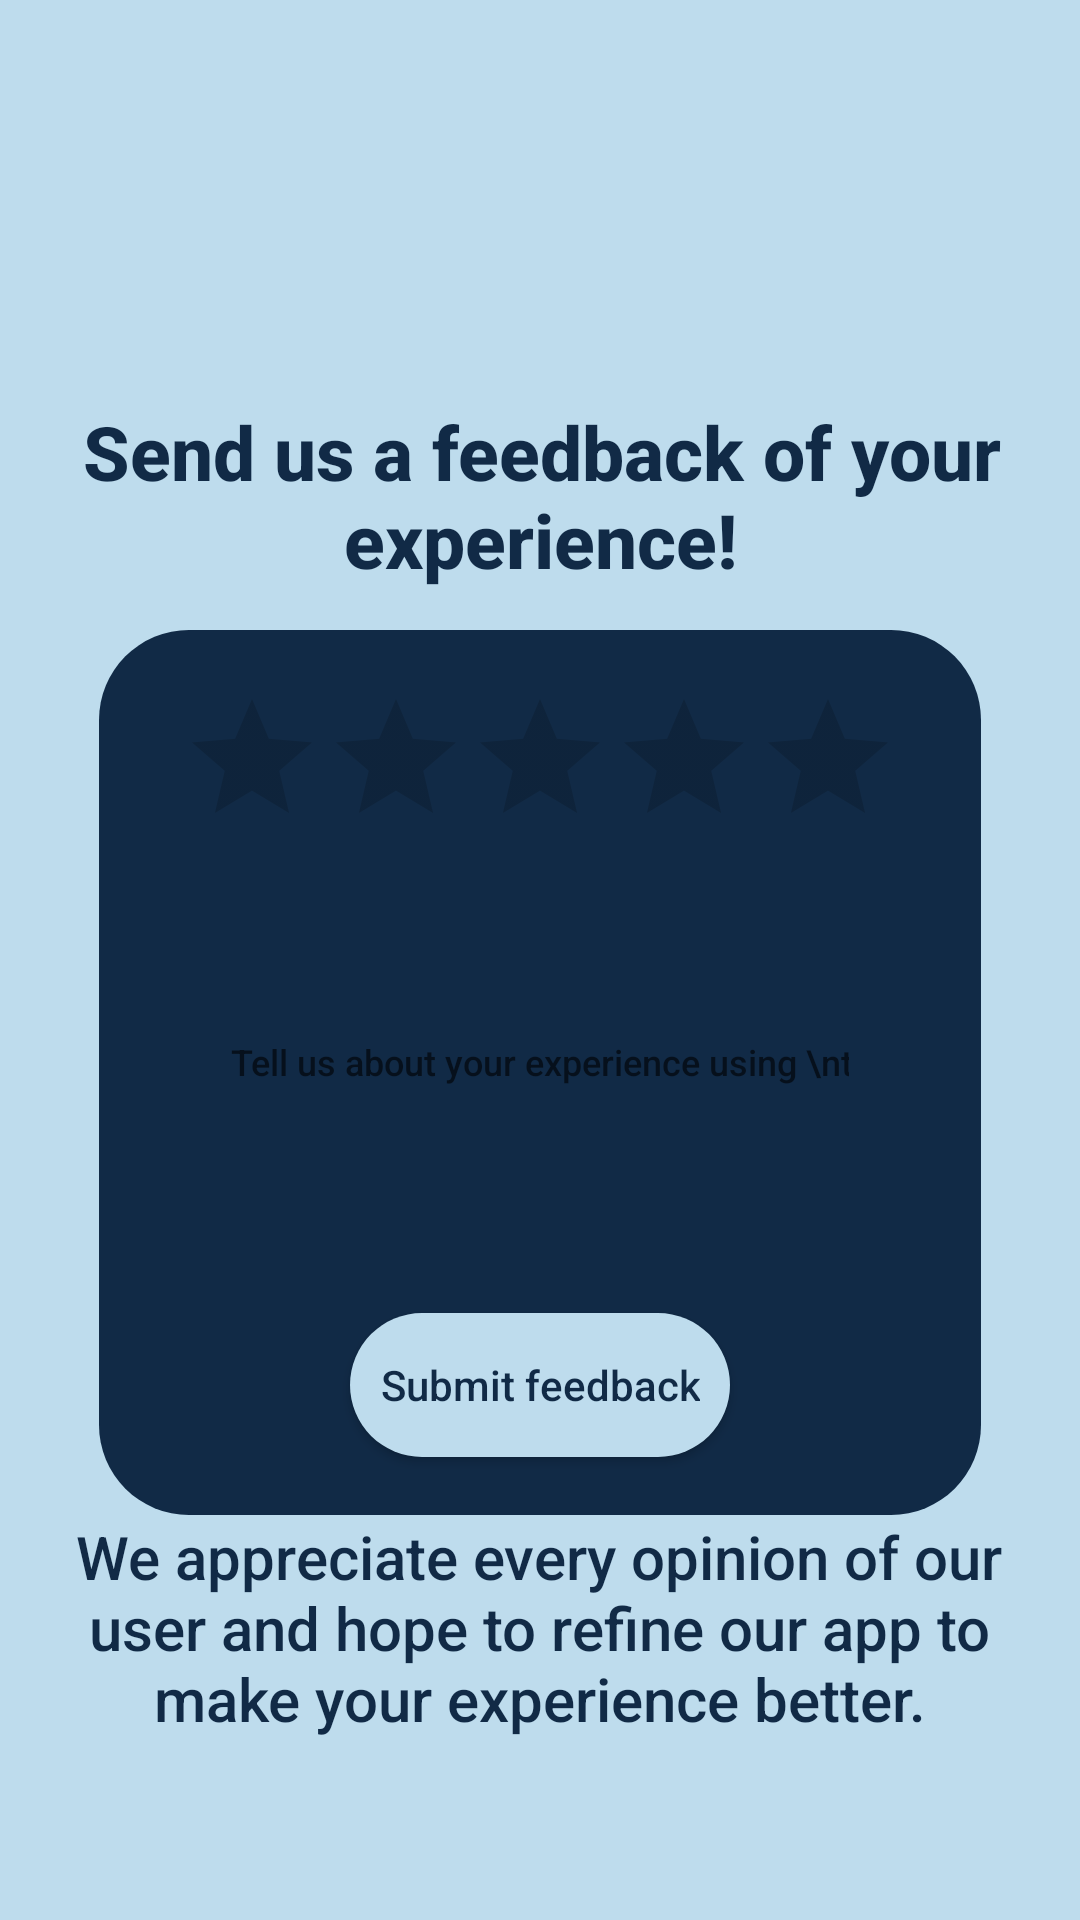

Here is an Android app screen rendered from its layout file. Give the layout XML and the strings, colors and styles it references.
<!-- AndroidManifest.xml: application theme AppTheme -->
<!-- res/layout/activity_feedback.xml -->
<?xml version="1.0" encoding="utf-8"?>
<androidx.constraintlayout.widget.ConstraintLayout xmlns:android="http://schemas.android.com/apk/res/android"
    xmlns:app="http://schemas.android.com/apk/res-auto"
    xmlns:tools="http://schemas.android.com/tools"
    android:layout_width="match_parent"
    android:layout_height="match_parent"
    tools:context=".FeedbackActivity">

    <ImageView
        android:id="@+id/imageView"
        android:layout_width="match_parent"
        android:layout_height="match_parent"
        android:background="#BEDCED"
        android:scaleType="fitStart"
        app:srcCompat="@drawable/logo_with_bg_short"
        tools:layout_editor_absoluteX="85dp"
        tools:layout_editor_absoluteY="1dp" />

    <ImageView
        android:id="@+id/imageView5"
        android:layout_width="294dp"
        android:layout_height="295dp"
        android:layout_marginTop="210dp"
        app:layout_constraintEnd_toEndOf="parent"
        app:layout_constraintStart_toStartOf="parent"
        app:layout_constraintTop_toTopOf="parent"
        app:srcCompat="@drawable/rectangle_corners_rounded" />

    <RatingBar
        android:id="@+id/RateBarFeedback"
        android:layout_width="wrap_content"
        android:layout_height="wrap_content"
        android:contentDescription="@string/app_name"
        android:progressTint="#FFEB3B"
        app:layout_constraintBottom_toBottomOf="parent"
        app:layout_constraintEnd_toEndOf="@+id/imageView5"
        app:layout_constraintStart_toStartOf="@+id/imageView5"
        app:layout_constraintTop_toTopOf="@+id/imageView5"
        app:layout_constraintVertical_bias="0.051" />

    <TextView
        android:id="@+id/Text1"
        android:layout_width="365dp"
        android:layout_height="wrap_content"
        android:layout_marginTop="120dp"
        android:fontFamily="sans-serif-medium"
        android:text="Send us a feedback of your experience!"
        android:textAlignment="center"
        android:textAllCaps="false"
        android:textColor="#112A46"
        android:textSize="25dp"
        android:textStyle="bold"
        app:layout_constraintBottom_toTopOf="@+id/imageView5"
        app:layout_constraintEnd_toEndOf="parent"
        app:layout_constraintHorizontal_bias="0.52"
        app:layout_constraintStart_toStartOf="parent"
        app:layout_constraintTop_toTopOf="parent" />


    <TextView
        android:id="@+id/tellusmore"
        android:layout_width="318dp"
        android:layout_height="132dp"
        android:fontFamily="sans-serif-medium"
        android:text="We appreciate every opinion of our user and hope to refine our app to make your experience better."
        android:textAlignment="center"
        android:textColor="#112A46"
        android:textSize="20sp"
        app:layout_constraintBottom_toBottomOf="parent"
        app:layout_constraintEnd_toEndOf="parent"
        app:layout_constraintHorizontal_bias="0.494"
        app:layout_constraintStart_toStartOf="parent"
        app:layout_constraintTop_toBottomOf="@+id/imageView5"
        app:layout_constraintVertical_bias="0.127" />

    <Button
        android:id="@+id/BtnFeedback"
        android:layout_width="wrap_content"
        android:layout_height="wrap_content"
        android:background="@drawable/button_bg"
        android:backgroundTint="#BEDCED"
        android:fontFamily="sans-serif-medium"
        android:paddingHorizontal="10dp"
        android:text="Submit feedback"
        android:textAllCaps="false"
        android:textColor="#112A46"
        app:layout_constraintBottom_toBottomOf="@+id/imageView5"
        app:layout_constraintEnd_toEndOf="@+id/ETFeedback"
        app:layout_constraintStart_toStartOf="@+id/ETFeedback"
        app:layout_constraintTop_toBottomOf="@+id/ETFeedback"
        app:layout_constraintVertical_bias="0.45" />

    <EditText
        android:id="@+id/ETFeedback"
        android:layout_width="226dp"
        android:layout_height="136dp"
        android:background="@drawable/feedback_background"
        android:ems="10"
        android:fontFamily="sans-serif-medium"
        android:hint="Tell us about your experience using \nthe app..."
        android:inputType="textPersonName"
        android:padding="10dp"
        android:textSize="12sp"
        app:layout_constraintBottom_toBottomOf="@+id/imageView5"
        app:layout_constraintEnd_toEndOf="@+id/imageView5"
        app:layout_constraintStart_toStartOf="@+id/imageView5"
        app:layout_constraintTop_toBottomOf="@+id/RateBarFeedback"
        app:layout_constraintVertical_bias="0.0"
        tools:ignore="SpeakableTextPresentCheck" />

</androidx.constraintlayout.widget.ConstraintLayout>
<!-- resources referenced by this layout -->
<resources>
  <!-- drawable button_bg (drawable) -->
  <?xml version="1.0" encoding="utf-8"?>
  <selector xmlns:android="http://schemas.android.com/apk/res/android">
      <item>
          <shape>
              <solid android:color="#004AAD"/>
              <corners android:radius="30dp"/>
  
          </shape>
      </item>
  </selector>
  <!-- drawable rectangle_corners_rounded (drawable) -->
  <?xml version="1.0" encoding="utf-8"?>
  <selector xmlns:android="http://schemas.android.com/apk/res/android">
  <item>
      <shape>
          <solid android:color="#112A46"/>
          <corners android:radius="30dp"/>
      </shape>
  </item>
  </selector>
  <string name="app_name">Account On The Go</string>
  <style name="AppTheme" parent="Theme.AppCompat.Light.DarkActionBar">
          
          
          
          <item name="colorPrimary">#112a46</item>
      </style>
</resources>
